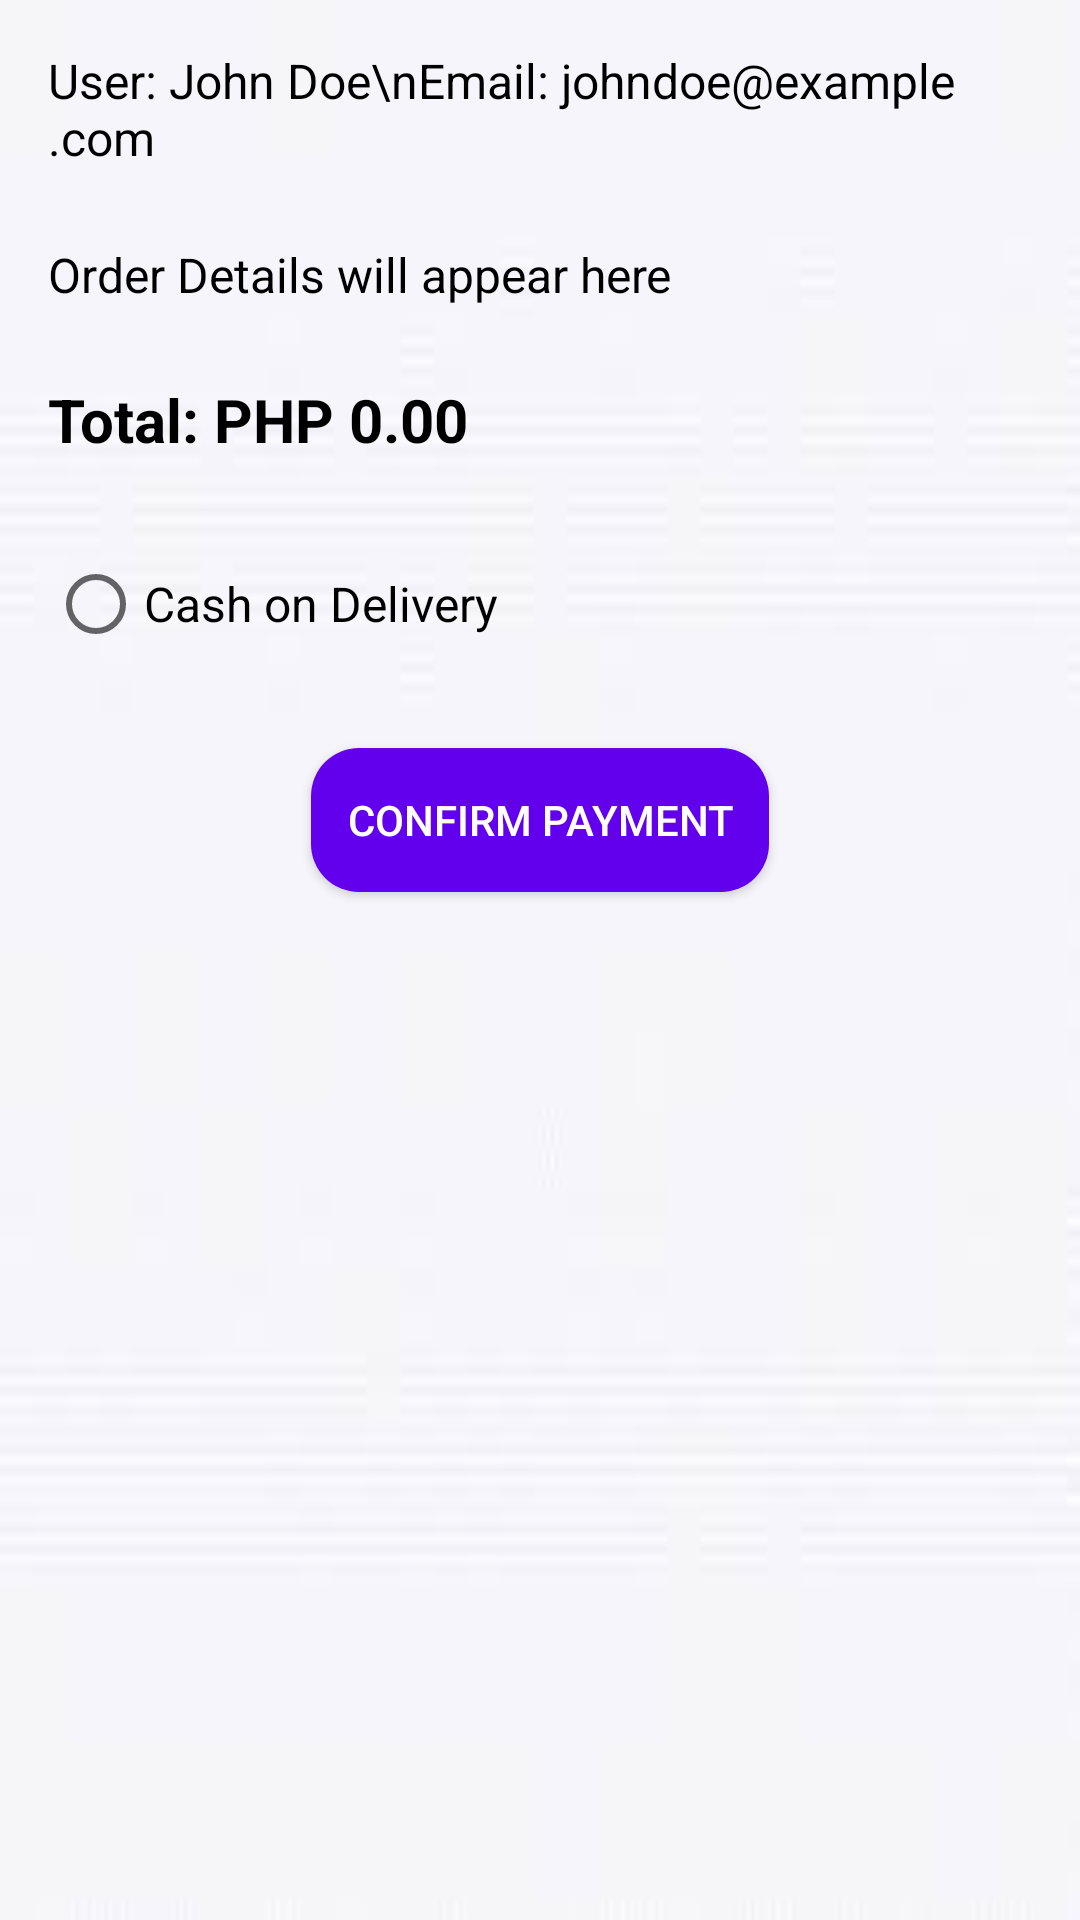

Reconstruct the res/layout file that produces this screen, plus the resources it refers to.
<!-- AndroidManifest.xml: application theme Theme.PerfumeryApp -->
<!-- res/layout/activity_receipt.xml -->
<?xml version="1.0" encoding="utf-8"?>
<ScrollView xmlns:android="http://schemas.android.com/apk/res/android"
    android:layout_width="match_parent"
    android:layout_height="match_parent"
    android:fillViewport="true">

    <LinearLayout
        android:layout_width="match_parent"
        android:layout_height="wrap_content"
        android:orientation="vertical"
        android:padding="16dp"
        android:background="@drawable/receipt">

        
        <TextView
            android:id="@+id/userDetailsTextView"
            android:layout_width="match_parent"
            android:layout_height="wrap_content"
            android:text="User: John Doe\nEmail: johndoe@example.com"
            android:textSize="16sp"
            android:textColor="@android:color/black"
            android:layout_marginBottom="24dp"/>

        
        <TextView
            android:id="@+id/receiptSummaryTextView"
            android:layout_width="match_parent"
            android:layout_height="wrap_content"
            android:text="Order Details will appear here"
            android:textSize="16sp"
            android:textColor="@android:color/black"
            android:layout_marginBottom="24dp"/>

        
        <TextView
            android:id="@+id/totalPriceTextView"
            android:layout_width="match_parent"
            android:layout_height="wrap_content"
            android:text="Total: PHP 0.00"
            android:textSize="20sp"
            android:textStyle="bold"
            android:textColor="@android:color/black"
            android:layout_marginBottom="24dp"/>

        
        <RadioGroup
            android:id="@+id/paymentMethodRadioGroup"
            android:layout_width="match_parent"
            android:layout_height="wrap_content"
            android:orientation="vertical"
            android:layout_marginBottom="24dp">

            <RadioButton
                android:id="@+id/cashOnDeliveryRadioButton"
                android:layout_width="wrap_content"
                android:layout_height="wrap_content"
                android:text="Cash on Delivery"
                android:textSize="16sp"
                android:textColor="@android:color/black" />
        </RadioGroup>

        
        <Button
            android:id="@+id/confirmPaymentButton"
            android:layout_width="wrap_content"
            android:layout_height="wrap_content"
            android:text="Confirm Payment"
            android:layout_gravity="center"
            android:layout_marginBottom="24dp"
            android:background="@drawable/rounded_button"
            android:textColor="@android:color/white"
            android:padding="12dp"/>
    </LinearLayout>
</ScrollView>
<!-- resources referenced by this layout -->
<resources>
  <!-- drawable receipt: jpg bitmap (drawable, 940 bytes) -->
  <!-- drawable rounded_button (drawable) -->
  <shape xmlns:android="http://schemas.android.com/apk/res/android">
      <corners android:radius="16dp" />
      <solid android:color="@color/colorPrimary" />
  </shape>
  <style name="Theme.PerfumeryApp" parent="Theme.MaterialComponents.DayNight.DarkActionBar">
          
          <item name="colorPrimary">@color/teal_700</item>
          <item name="colorPrimaryVariant">@color/teal_200</item>
          <item name="colorOnPrimary">@color/white</item>
          <item name="colorSecondary">@color/purple_700</item>
          <item name="android:windowBackground">@color/white</item>
      </style>
  <color name="teal_700">#018786</color>
  <color name="teal_200">#03DAC5</color>
  <color name="purple_700">#3700B3</color>
  <!-- not gathered from this repository: default colours our renderer supplied (Android Studio template values) -->
  <color name="white">#FFFFFFFF</color>
  <color name="colorPrimary">#FF6200EE</color>
</resources>
